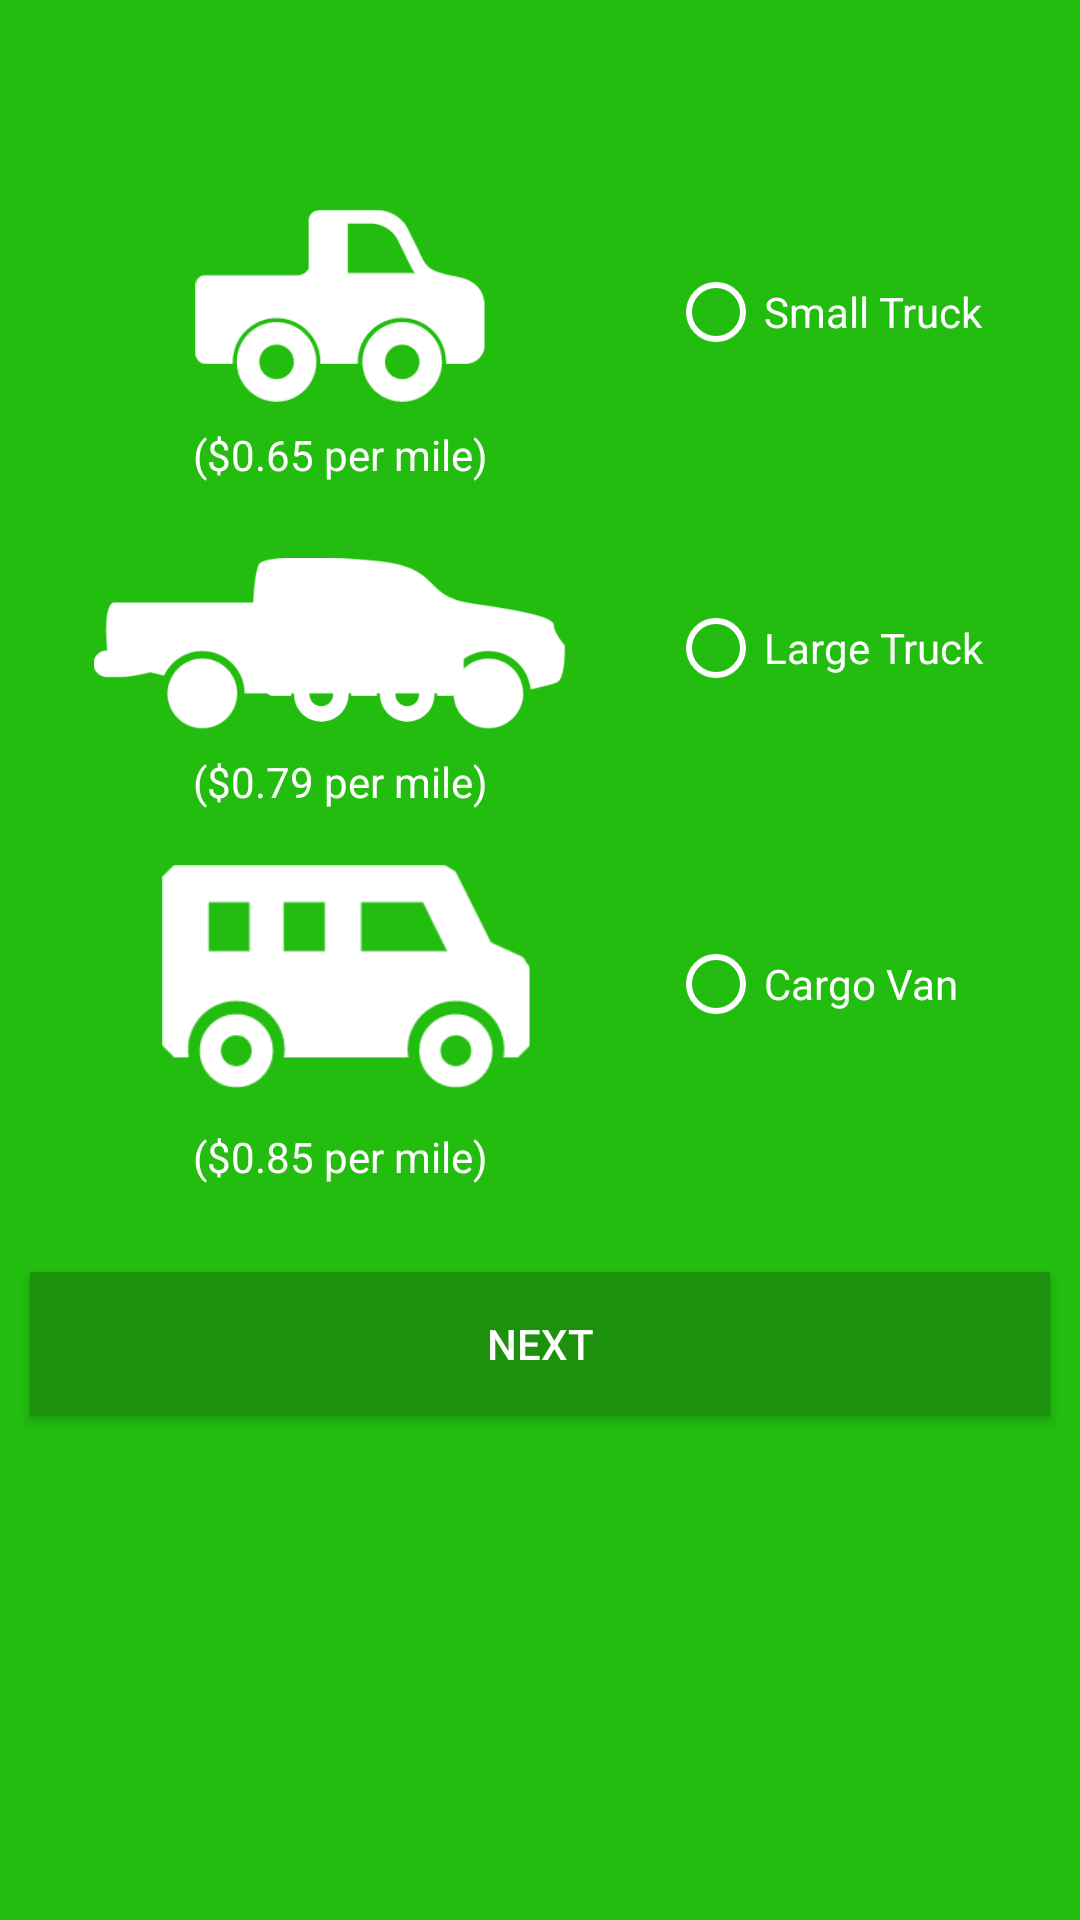

Here is an Android app screen rendered from its layout file. Give the layout XML and the strings, colors and styles it references.
<!-- AndroidManifest.xml: application theme AppTheme -->
<!-- res/layout/content_user_selection.xml -->
<?xml version="1.0" encoding="utf-8"?>
<android.support.constraint.ConstraintLayout xmlns:android="http://schemas.android.com/apk/res/android"
    xmlns:app="http://schemas.android.com/apk/res-auto"
    xmlns:tools="http://schemas.android.com/tools"
    android:id="@+id/content_user_selection"
    android:layout_width="match_parent"
    android:layout_height="match_parent"
    android:background="@color/backgroudColor"
    app:layout_behavior="@string/appbar_scrolling_view_behavior"
    tools:context="edu.shsu.truck_it.UserSelectionActivity"
    tools:showIn="@layout/app_bar_user_selection">


    <ImageView
        android:layout_width="155dp"
        android:layout_height="64dp"
        app:srcCompat="@drawable/small_truck"
        android:id="@+id/imageView3"
        android:layout_marginTop="70dp"
        app:layout_constraintTop_toTopOf="parent"
        android:layout_marginStart="36dp"
        app:layout_constraintLeft_toLeftOf="parent" />

    <ImageView
        android:layout_width="188dp"
        android:layout_height="57dp"
        app:srcCompat="@drawable/large_truck"
        android:id="@+id/imageView4"
        android:layout_marginTop="52dp"
        app:layout_constraintTop_toBottomOf="@+id/imageView3"
        android:layout_marginStart="16dp"
        app:layout_constraintLeft_toLeftOf="parent" />

    <ImageView
        android:layout_width="123dp"
        android:layout_height="85dp"
        app:srcCompat="@drawable/cargo_van"
        android:id="@+id/imageView5"
        android:layout_marginTop="40dp"
        app:layout_constraintTop_toBottomOf="@+id/imageView4"
        android:layout_marginStart="54dp"
        app:layout_constraintLeft_toLeftOf="parent" />

    <Button
        android:text="Next"
        android:layout_width="340dp"
        android:layout_height="48dp"
        android:id="@+id/button3"
        android:layout_marginStart="16dp"
        app:layout_constraintLeft_toLeftOf="parent"
        android:layout_marginEnd="16dp"
        app:layout_constraintRight_toRightOf="parent"
        android:layout_marginTop="424dp"
        app:layout_constraintTop_toTopOf="parent"
        android:background="@color/buttonColor"
        android:textColor="@color/textColor"/>

    <RadioGroup
        android:layout_width="wrap_content"
        android:layout_height="391dp"
        app:layout_constraintTop_toTopOf="parent"
        android:id="@+id/radioGroup"
        app:layout_constraintRight_toRightOf="parent"
        android:layout_marginEnd="8dp">

        <RadioButton
            android:text="Small Truck"
            android:layout_width="wrap_content"
            android:layout_height="wrap_content"
            android:id="@+id/sTRadioButton"
            android:layout_marginEnd="24dp"
            app:layout_constraintRight_toRightOf="parent"
            android:layout_marginTop="88dp"
            android:textColor="@color/textColor"
            android:buttonTint="@color/textColor"
            app:layout_constraintTop_toTopOf="parent" />

        <RadioButton
            android:text="Large Truck"
            android:layout_width="wrap_content"
            android:layout_height="wrap_content"
            android:id="@+id/lTRadioButton"
            app:layout_constraintRight_toRightOf="parent"
            android:layout_marginTop="80dp"
            android:textColor="@color/textColor"
            android:buttonTint="@color/textColor"
            app:layout_constraintTop_toBottomOf="@+id/radioButton"
            android:layout_marginEnd="24dp" />

        <RadioButton
            android:text="Cargo Van"
            android:layout_width="wrap_content"
            android:layout_height="wrap_content"
            android:id="@+id/cVRadioButton"
            app:layout_constraintRight_toRightOf="parent"
            android:layout_marginTop="80dp"
            android:textColor="@color/textColor"
            android:buttonTint="@color/textColor"
            app:layout_constraintTop_toBottomOf="@+id/radioButton2"
            android:layout_marginEnd="24dp" />
    </RadioGroup>

    <TextView
        android:text="($0.65 per mile)"
        android:layout_width="wrap_content"
        android:layout_height="wrap_content"
        android:id="@+id/textView6"
        android:layout_marginTop="8dp"
        app:layout_constraintTop_toBottomOf="@+id/imageView3"
        app:layout_constraintLeft_toLeftOf="@+id/imageView3"
        app:layout_constraintRight_toRightOf="@+id/imageView3"
        android:textColor="@color/textColor"/>

    <TextView
        android:text="($0.79 per mile)"
        android:layout_width="wrap_content"
        android:layout_height="wrap_content"
        android:id="@+id/textView15"
        android:layout_marginTop="8dp"
        app:layout_constraintTop_toBottomOf="@+id/imageView4"
        app:layout_constraintRight_toRightOf="@+id/imageView3"
        app:layout_constraintLeft_toLeftOf="@+id/imageView3"
        android:textColor="@color/textColor"/>

    <TextView
        android:text="($0.85 per mile)"
        android:layout_width="wrap_content"
        android:layout_height="wrap_content"
        android:id="@+id/textView16"
        android:layout_marginTop="8dp"
        app:layout_constraintTop_toBottomOf="@+id/imageView5"
        app:layout_constraintRight_toRightOf="@+id/imageView3"
        app:layout_constraintLeft_toLeftOf="@+id/imageView3"
        android:textColor="@color/textColor"/>
</android.support.constraint.ConstraintLayout>
<!-- res/layout/app_bar_user_selection.xml (included above) -->
<?xml version="1.0" encoding="utf-8"?>
<android.support.design.widget.CoordinatorLayout xmlns:android="http://schemas.android.com/apk/res/android"
    xmlns:app="http://schemas.android.com/apk/res-auto"
    xmlns:tools="http://schemas.android.com/tools"
    android:layout_width="match_parent"
    android:layout_height="match_parent"
    android:fitsSystemWindows="true"
    tools:context="edu.shsu.truck_it.UserSelectionActivity">

    <android.support.design.widget.AppBarLayout
        android:layout_width="match_parent"
        android:layout_height="wrap_content"
        android:theme="@style/AppTheme.AppBarOverlay">

        <android.support.v7.widget.Toolbar
            android:id="@+id/toolbar"
            android:layout_width="match_parent"
            android:layout_height="?attr/actionBarSize"
            android:background="@color/backgroudColor"
            app:popupTheme="@style/AppTheme.PopupOverlay"
            app:title="Vehicle Selection"/>

    </android.support.design.widget.AppBarLayout>

    <include layout="@layout/content_user_selection" />

</android.support.design.widget.CoordinatorLayout>
<!-- resources referenced by this layout -->
<resources>
  <color name="backgroudColor">#22bd0e</color>
  <color name="buttonColor">#1b910c</color>
  <color name="textColor">#ffffff</color>
  <!-- drawable cargo_van: png bitmap (drawable, 4174 bytes) -->
  <!-- drawable large_truck: png bitmap (drawable, 14750 bytes) -->
  <!-- drawable small_truck: png bitmap (drawable, 5300 bytes) -->
  <style name="AppTheme.AppBarOverlay" parent="ThemeOverlay.AppCompat.Dark.ActionBar" />
  <style name="AppTheme.PopupOverlay" parent="ThemeOverlay.AppCompat.Light" />
  <style name="AppTheme" parent="Theme.AppCompat.Light.NoActionBar">
          
          <item name="colorPrimary">@color/colorPrimary</item>
          <item name="colorPrimaryDark">@color/colorPrimaryDark</item>
          <item name="colorAccent">@color/buttonColor</item>
          <item name="android:statusBarColor">@color/buttonColor</item>
          <item name="android:navigationBarColor">@color/buttonColor</item>
      </style>
  <color name="colorPrimary">#22bd0e</color>
  <color name="colorPrimaryDark">#1b910c</color>
</resources>
